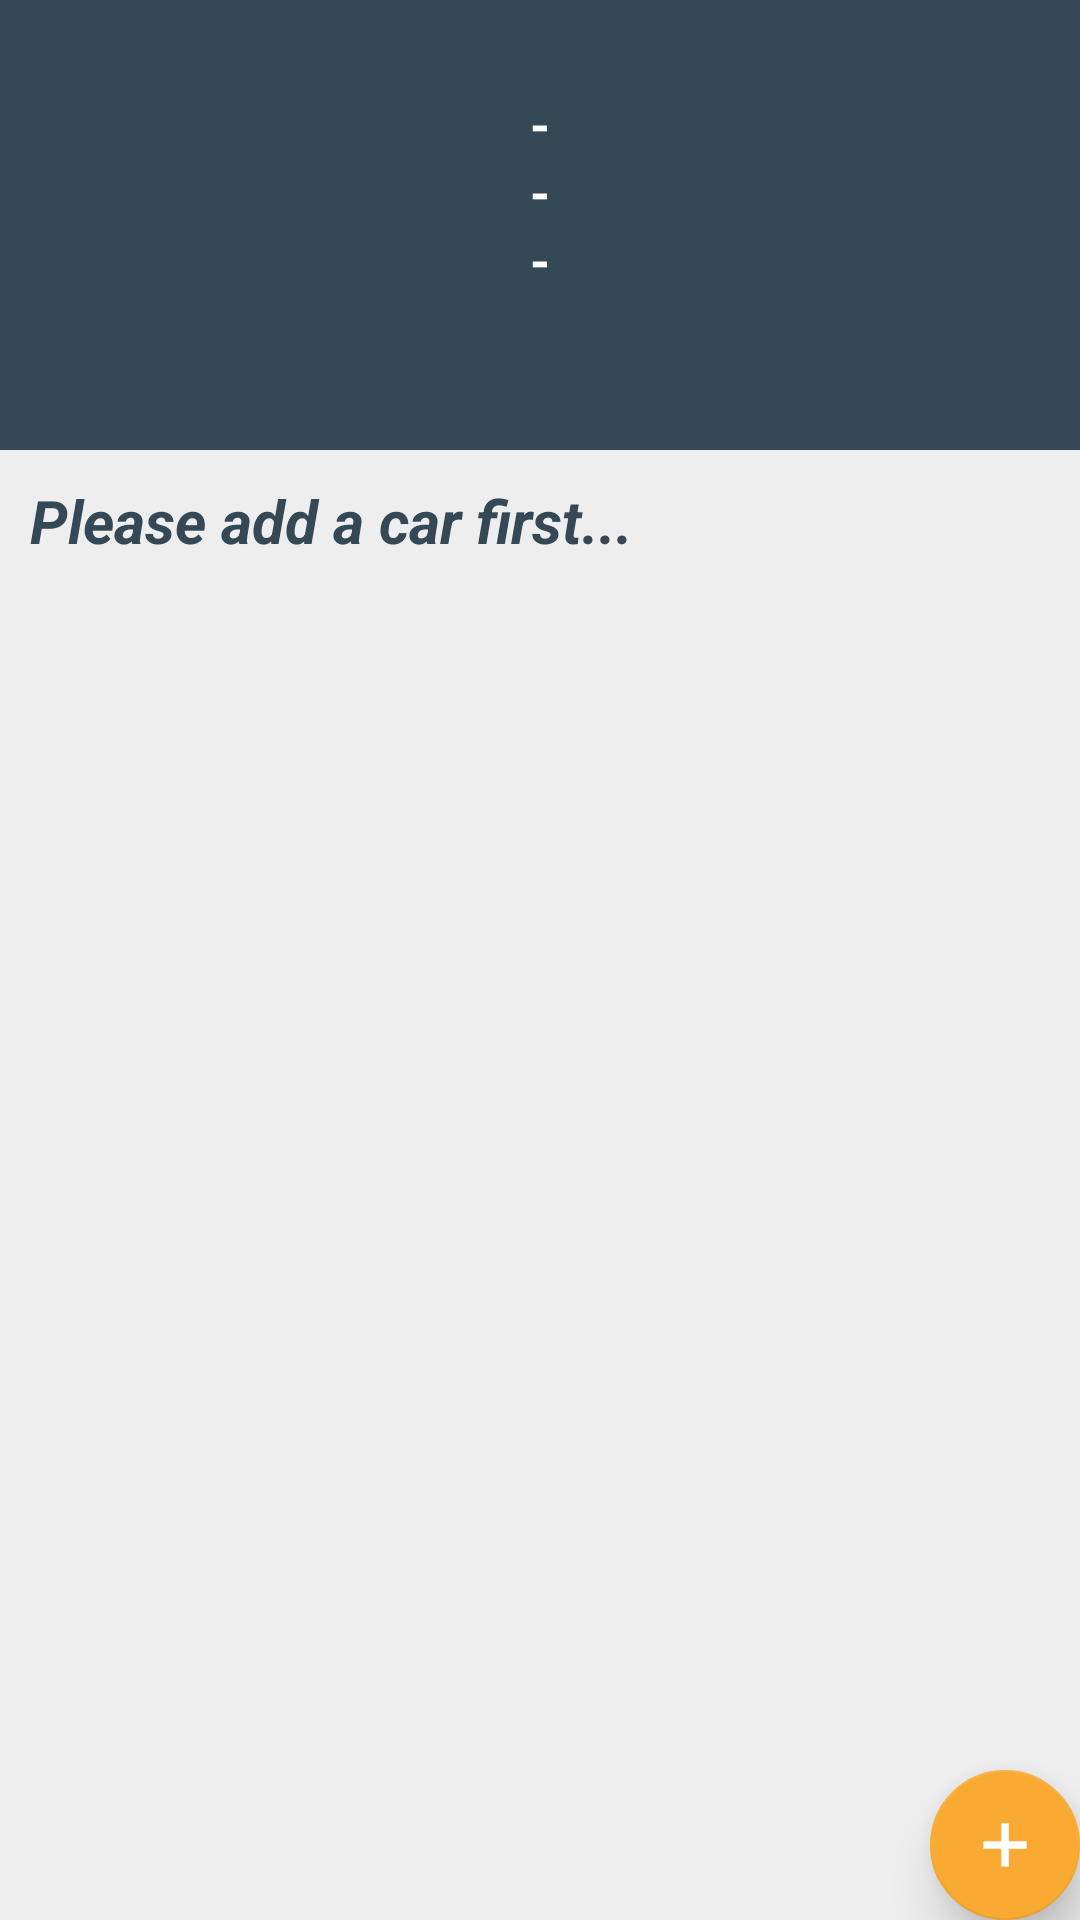

Write the Android layout XML for this screen, with the resource values it uses.
<!-- AndroidManifest.xml: application theme AppTheme -->
<!-- res/layout/fragment_maintenance.xml -->
<?xml version="1.0" encoding="utf-8"?>
<FrameLayout xmlns:android="http://schemas.android.com/apk/res/android"
    xmlns:tools="http://schemas.android.com/tools"
    android:layout_width="match_parent"
    android:layout_height="match_parent"
    xmlns:app="http://schemas.android.com/apk/res-auto"
    tools:context="maintenance.MaintenanceFragment"
    android:background="@color/background">

    <androidx.coordinatorlayout.widget.CoordinatorLayout
        android:layout_width="match_parent"
        android:layout_height="match_parent">


        <com.google.android.material.appbar.AppBarLayout
            android:layout_width="match_parent"
            android:layout_height="150dp"
            android:fitsSystemWindows="true">

            <com.google.android.material.appbar.CollapsingToolbarLayout
                android:layout_width="match_parent"
                android:layout_height="match_parent"
                app:contentScrim="?attr/colorPrimary"
                app:expandedTitleGravity="top"
                app:layout_scrollFlags="scroll|exitUntilCollapsed">

                <androidx.appcompat.widget.Toolbar
                    android:layout_width="match_parent"
                    android:layout_height="50dp"
                    app:layout_collapseMode="pin"/>
                <RelativeLayout
                    android:layout_width="match_parent"
                    android:layout_height="match_parent">
                    <TextView
                        android:id="@+id/active_car_name"
                        android:layout_width="wrap_content"
                        android:layout_height="wrap_content"
                        android:paddingTop="30dp"
                        android:layout_alignParentTop="true"
                        android:layout_centerHorizontal="true"
                        android:layout_marginTop="0dp"
                        android:gravity="center"
                        android:text="-"
                        android:textSize="17sp"
                        android:textAlignment="center"
                        android:textColor="#FFFFFF"
                        android:textStyle="bold" />
                    <TextView
                        android:id="@+id/active_car_license_no"
                        android:layout_width="wrap_content"
                        android:layout_height="wrap_content"
                        android:layout_below="@+id/active_car_name"
                        android:layout_centerHorizontal="true"
                        android:textColor="#FFFFFF"
                        android:textStyle="bold"
                        android:textSize="17sp"
                        android:textAlignment="center"
                        android:text="-"
                        />
                    <TextView
                        android:id="@+id/active_car_vin"
                        android:layout_width="wrap_content"
                        android:layout_height="wrap_content"
                        android:layout_below="@+id/active_car_license_no"
                        android:paddingBottom="30dp"
                        android:layout_centerHorizontal="true"
                        android:textColor="#FFFFFF"
                        android:textStyle="bold"
                        android:textSize="17sp"
                        android:textAlignment="center"
                        android:text="-"
                        />
                </RelativeLayout>
            </com.google.android.material.appbar.CollapsingToolbarLayout>
        </com.google.android.material.appbar.AppBarLayout>

        <androidx.recyclerview.widget.RecyclerView
            android:id="@+id/maintenance_recycler_view"
            android:layout_width="match_parent"
            android:layout_height="match_parent"
            android:layout_marginBottom="50dp"
            app:layout_behavior="@string/appbar_scrolling_view_behavior"
            android:scrollbars="vertical" />

        <TextView
            android:id="@+id/add_car_first_message"
            android:layout_width="match_parent"
            android:layout_height="match_parent"
            app:layout_behavior="@string/appbar_scrolling_view_behavior"
            android:scrollbars="vertical"
            android:padding="10dp"
            android:textStyle="bold|italic"
            android:textColor="@color/colorPrimaryReplyBlue"
            android:textSize="20sp"
            android:text="@string/please_add_a_car_first"/>

        <com.google.android.material.floatingactionbutton.FloatingActionButton
            android:id="@+id/maintenance_fab"
            android:layout_width="50dp"
            android:layout_height="50dp"
            android:layout_gravity="bottom|end"
            android:layout_margin="@dimen/fab_margin"
            app:backgroundTint="@color/colorSecondaryReplyOrange"
            app:elevation="10dp"
            app:fabCustomSize="50dp"
            app:srcCompat="@drawable/ic_add" />
    </androidx.coordinatorlayout.widget.CoordinatorLayout>


</FrameLayout>
<!-- resources referenced by this layout -->
<resources>
  <color name="background">#EEEEEE</color>
  <color name="colorPrimaryReplyBlue">#344955</color>
  <color name="colorSecondaryReplyOrange">#F9AA33</color>
  <!-- drawable ic_add: png bitmap (drawable-hdpi, 321 bytes) -->
  <string name="please_add_a_car_first">Please add a car first...</string>
  <style name="AppTheme" parent="Theme.AppCompat.Light.NoActionBar">
          
          <item name="colorPrimary">@color/colorPrimaryReplyBlue</item>
          <item name="colorPrimaryDark">@color/colorPrimaryReplyBlueDark</item>
          <item name="colorAccent">@color/colorPrimaryReplyBlueAccent</item>
          <item name="coordinatorLayoutStyle">@style/Widget.Support.CoordinatorLayout</item>
      </style>
  <color name="colorPrimaryReplyBlueDark">#232F34</color>
  <color name="colorPrimaryReplyBlueAccent">#4A6572</color>
</resources>
